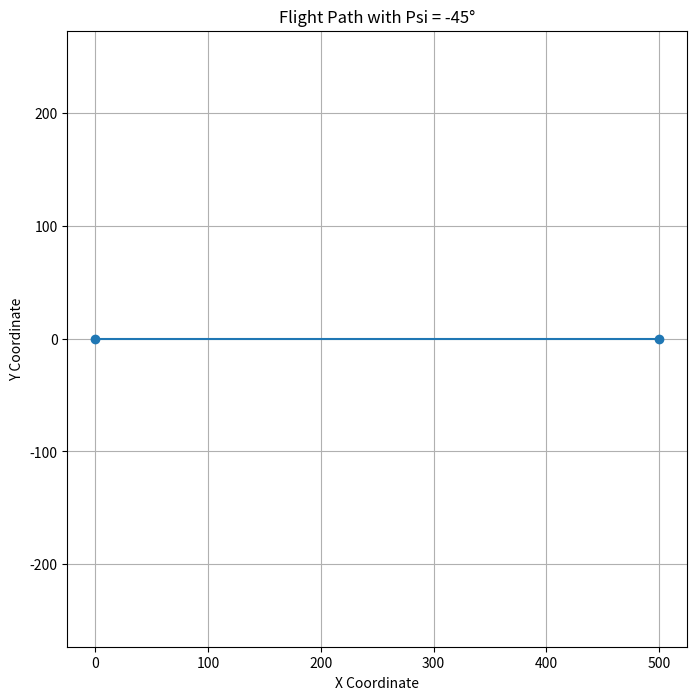

Recreate this plot in Python.
import matplotlib.pyplot as plt
import math


def rotate_point_left(dx, dy, psi):
    """
    Rotate a point by a given angle psi.

    :param dx: x component of the point/vector
    :param dy: y component of the point/vector
    :param psi: Rotation angle in radians
    :return: Rotated point as a tuple (new_dx, new_dy)
    """
    psi=abs(psi)
    new_dx = dx * math.cos(psi) - dy * math.sin(psi)
    new_dy = dx * math.sin(psi) + dy * math.cos(psi)
    return new_dx, new_dy


def calculate_waypoints(x, y, alt, psi):
    waypoints = [[x, y, alt]]

    # Define relative movements
    movements = [[500*math.cos(psi),500*math.sin(psi)]]

    for dx, dy in movements:
        # Rotate the movement
        rotated_dx, rotated_dy = rotate_point_left(dx, dy,psi)

        # Update x and y based on the rotated movement
        x += rotated_dx
        y += rotated_dy

        waypoints.append([x, y, alt])

    return waypoints


# Example usage
x1, y1, alt1 = 0, 0, 10000  # Starting point and altitude
angle1=-45
psi1 = math.radians(angle1)  # Convert 45 degrees to radians for example

# Calculate waypoints
waypoints = calculate_waypoints(x1, y1, alt1, psi1)

# Extract x and y coordinates for plotting
x_coords = [wp[0] for wp in waypoints]
y_coords = [wp[1] for wp in waypoints]

# Plotting
plt.figure(figsize=(8, 8))
plt.plot(x_coords, y_coords, marker='o')
plt.title(f"Flight Path with Psi = {angle1}°")
plt.xlabel("X Coordinate")
plt.ylabel("Y Coordinate")
plt.grid(True)
plt.axis('equal')  # Ensures equal aspect ratio
plt.show()
